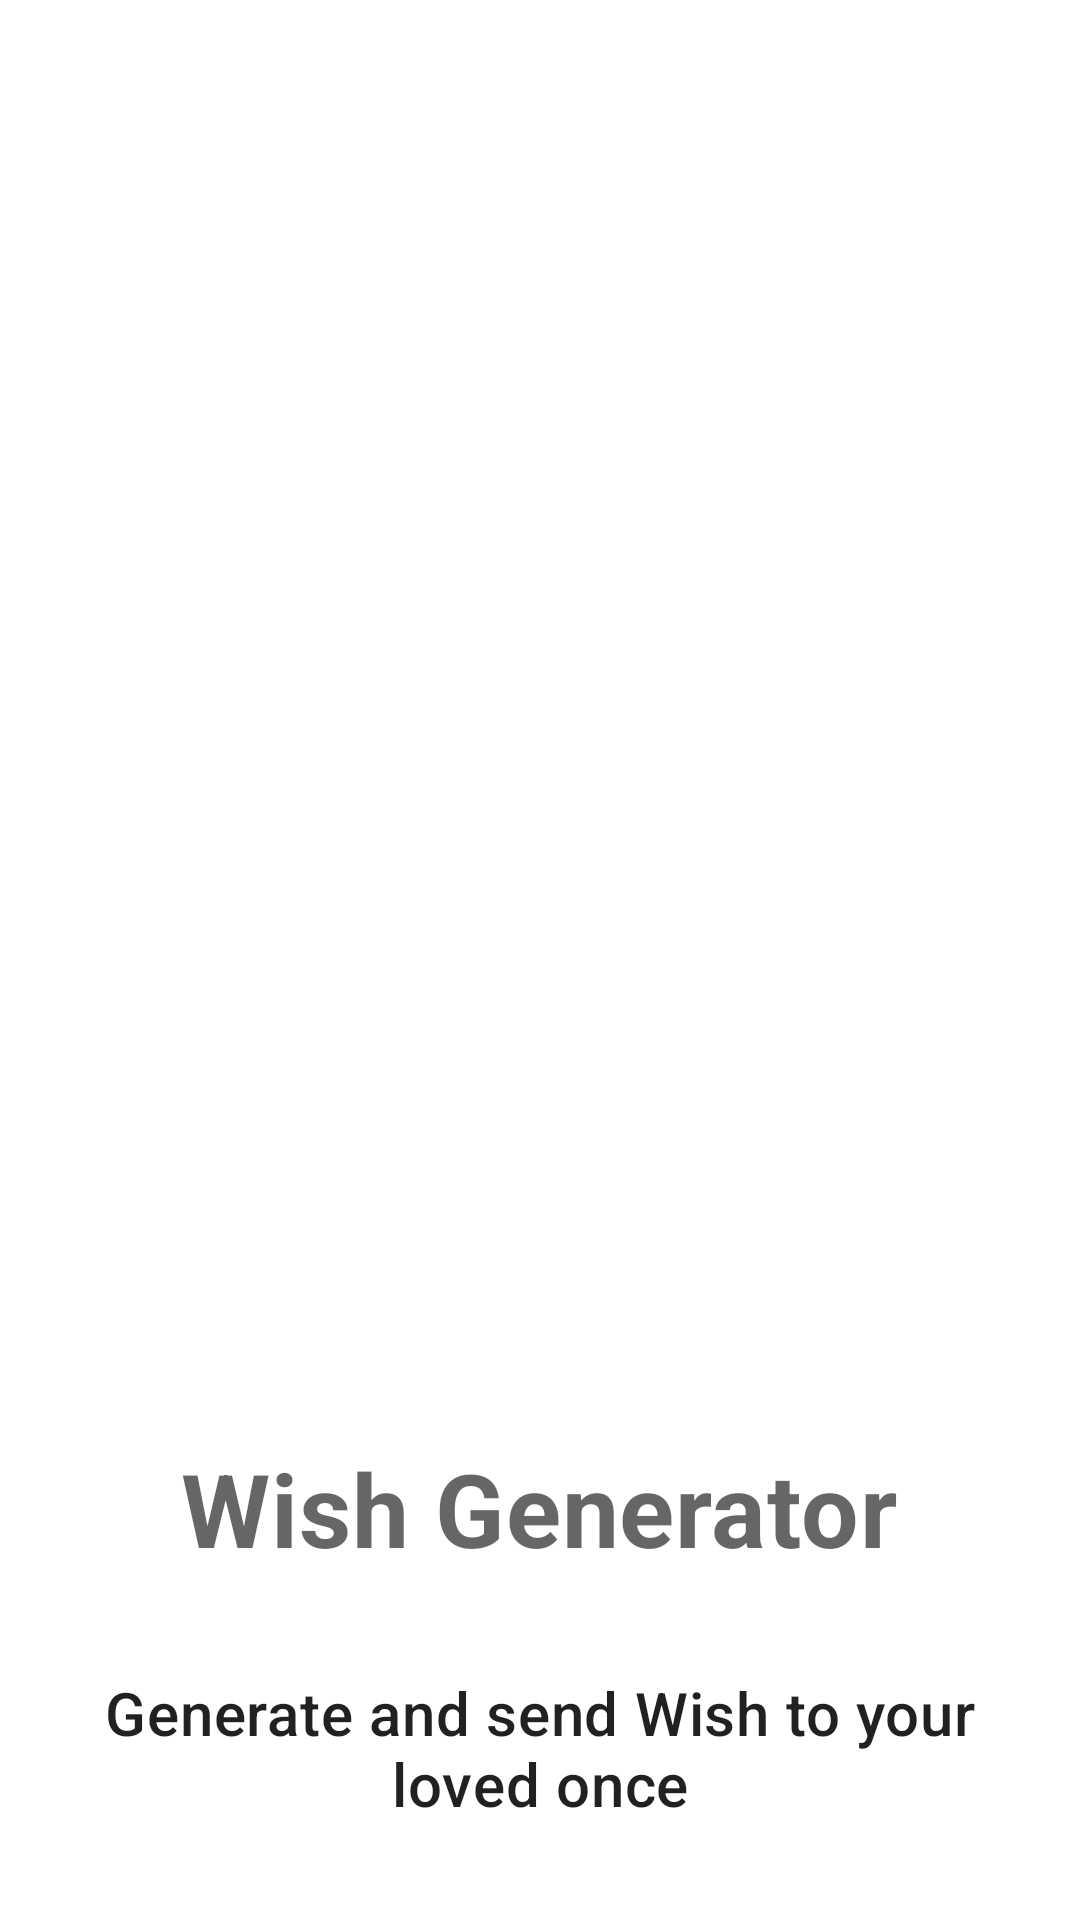

Android layout source for this screen:
<!-- AndroidManifest.xml: application theme Theme.WishGenrator -->
<!-- res/layout/activity_about_developer.xml -->
<?xml version="1.0" encoding="utf-8"?>
<LinearLayout xmlns:android="http://schemas.android.com/apk/res/android"
    android:orientation="vertical"
    xmlns:app="http://schemas.android.com/apk/res-auto"
    xmlns:tools="http://schemas.android.com/tools"
    android:layout_width="match_parent"
    android:layout_height="wrap_content"
    android:padding="16dp"
    android:layout_margin="16dp"
    android:layout_gravity="center"
    tools:context=".AboutDeveloperActivity">

    <ImageView
        android:id="@+id/imageView"
        android:layout_width="100dp"
        android:layout_height="100dp"
        android:layout_gravity="center"
        android:layout_margin="8dp"
        android:layout_weight="1"
        android:padding="8dp"
        app:srcCompat="@drawable/ic_launcher_background" />

    <TextView
        android:id="@+id/textView"
        android:layout_gravity="center"
        android:layout_width="wrap_content"
        style="@style/TextAppearance.MaterialComponents.Headline4"
        android:textStyle="bold"
        android:layout_margin="8dp"
        android:padding="8dp"
        android:layout_height="wrap_content"
        android:text="Wish Generator" />

    <TextView
        android:id="@+id/textView2"
        android:layout_width="wrap_content"
        android:layout_gravity="center"
        android:layout_height="wrap_content"
        android:layout_margin="8dp"
        android:padding="8dp"
        android:gravity="center"
        style="@style/TextAppearance.MaterialComponents.Headline6"
        android:text="Generate and send Wish to your loved once" />

</LinearLayout>
<!-- resources referenced by this layout -->
<resources>
  <style name="Theme.WishGenrator" parent="Theme.MaterialComponents.Light.NoActionBar">
          
          <item name="colorPrimary">@color/purple_500</item>
          <item name="colorPrimaryVariant">@color/purple_700</item>
          <item name="colorOnPrimary">@color/white</item>
          
          <item name="colorSecondary">@color/teal_200</item>
          <item name="colorSecondaryVariant">@color/teal_700</item>
          <item name="colorOnSecondary">@color/black</item>
          
          <item name="android:statusBarColor" tools:targetApi="l">?attr/colorPrimaryVariant</item>
          
      </style>
  <color name="purple_500">#FF6200EE</color>
  <color name="purple_700">#FF3700B3</color>
  <color name="white">#FFFFFFFF</color>
  <color name="teal_200">#FF03DAC5</color>
  <color name="teal_700">#FF018786</color>
  <color name="black">#FF000000</color>
</resources>
